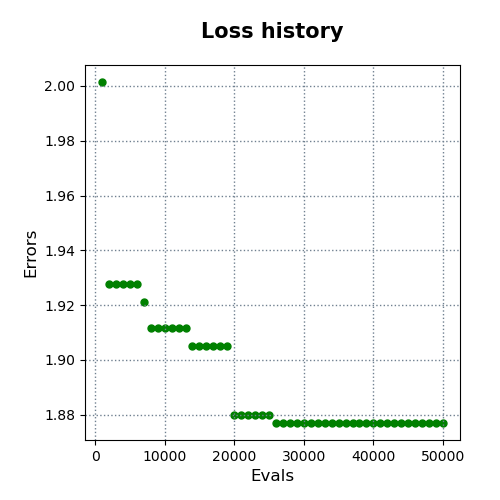

Values plotted in this chart, from the file beside it:
evals, errors
1000, 2.001
2000, 1.928
3000, 1.928
4000, 1.928
5000, 1.928
6000, 1.928
7000, 1.921
8000, 1.912
9000, 1.912
10000, 1.912
11000, 1.912
12000, 1.912
13000, 1.912
14000, 1.905
15000, 1.905
16000, 1.905
17000, 1.905
18000, 1.905
19000, 1.905
20000, 1.88
21000, 1.88
22000, 1.88
23000, 1.88
24000, 1.88
25000, 1.88
26000, 1.877
27000, 1.877
28000, 1.877
29000, 1.877
30000, 1.877
31000, 1.877
32000, 1.877
33000, 1.877
34000, 1.877
35000, 1.877
36000, 1.877
37000, 1.877
38000, 1.877
39000, 1.877
40000, 1.877
41000, 1.877
42000, 1.877
43000, 1.877
44000, 1.877
45000, 1.877
46000, 1.877
47000, 1.877
48000, 1.877
49000, 1.877
50000, 1.877
